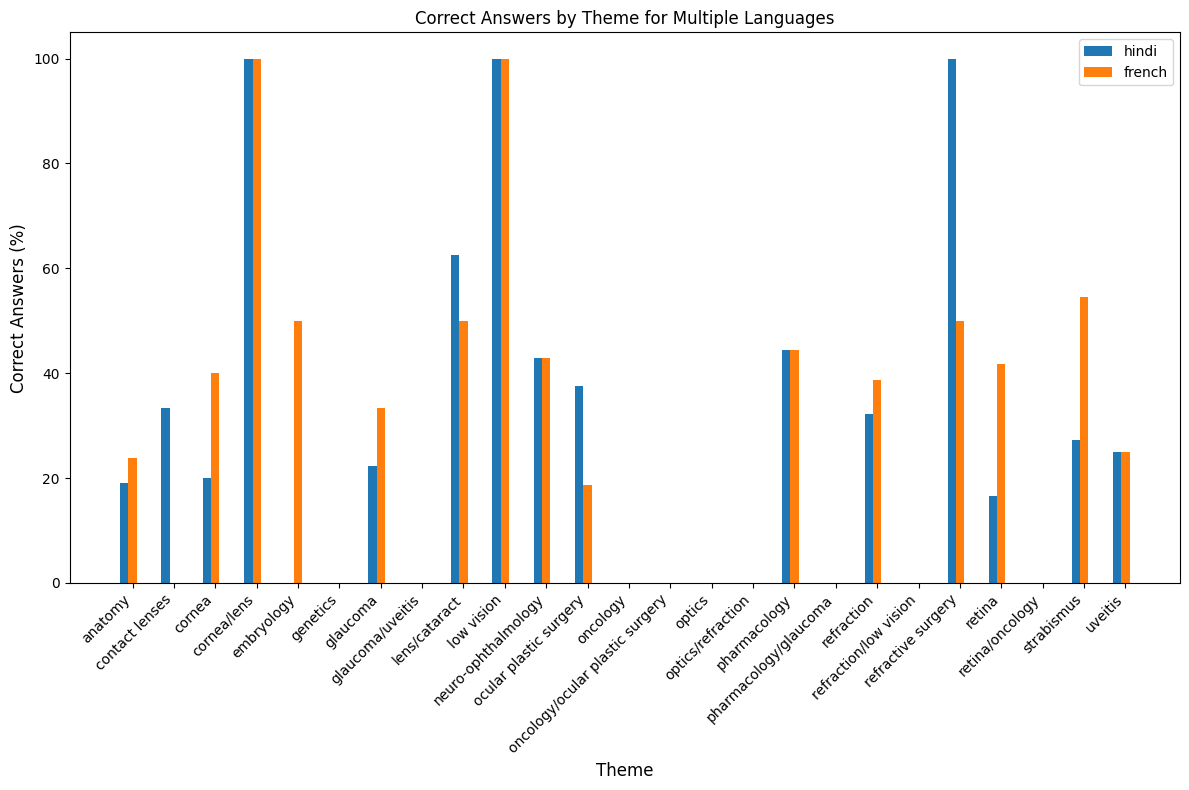

Source data for this figure (header and first rows):
theme, match_hindi, match_french, Total, responses_hindi (%), responses_french (%)
anatomy, 4, 5, 21, 19.05, 23.81
contact lenses, 1, 0, 3, 33.33, 0.0
cornea, 2, 4, 10, 20.0, 40.0
cornea/lens, 1, 1, 1, 100.0, 100.0
embryology, 0, 1, 2, 0.0, 50.0
genetics, 0, 0, 2, 0.0, 0.0
glaucoma, 2, 3, 9, 22.22, 33.33
glaucoma/uveitis, 0, 0, 1, 0.0, 0.0
lens/cataract, 5, 4, 8, 62.5, 50.0
low vision, 1, 1, 1, 100.0, 100.0
neuro-ophthalmology, 3, 3, 7, 42.86, 42.86
ocular plastic surgery, 6, 3, 16, 37.5, 18.75
oncology, 0, 0, 1, 0.0, 0.0
oncology/ocular plastic surgery, 0, 0, 3, 0.0, 0.0
optics, 0, 0, 1, 0.0, 0.0
optics/refraction, 0, 0, 1, 0.0, 0.0
pharmacology, 4, 4, 9, 44.44, 44.44
pharmacology/glaucoma, 0, 0, 1, 0.0, 0.0
refraction, 10, 12, 31, 32.26, 38.71
refraction/low vision, 0, 0, 2, 0.0, 0.0
refractive surgery, 2, 1, 2, 100.0, 50.0
retina, 2, 5, 12, 16.67, 41.67
retina/oncology, 0, 0, 1, 0.0, 0.0
strabismus, 3, 6, 11, 27.27, 54.55
uveitis, 2, 2, 8, 25.0, 25.0
